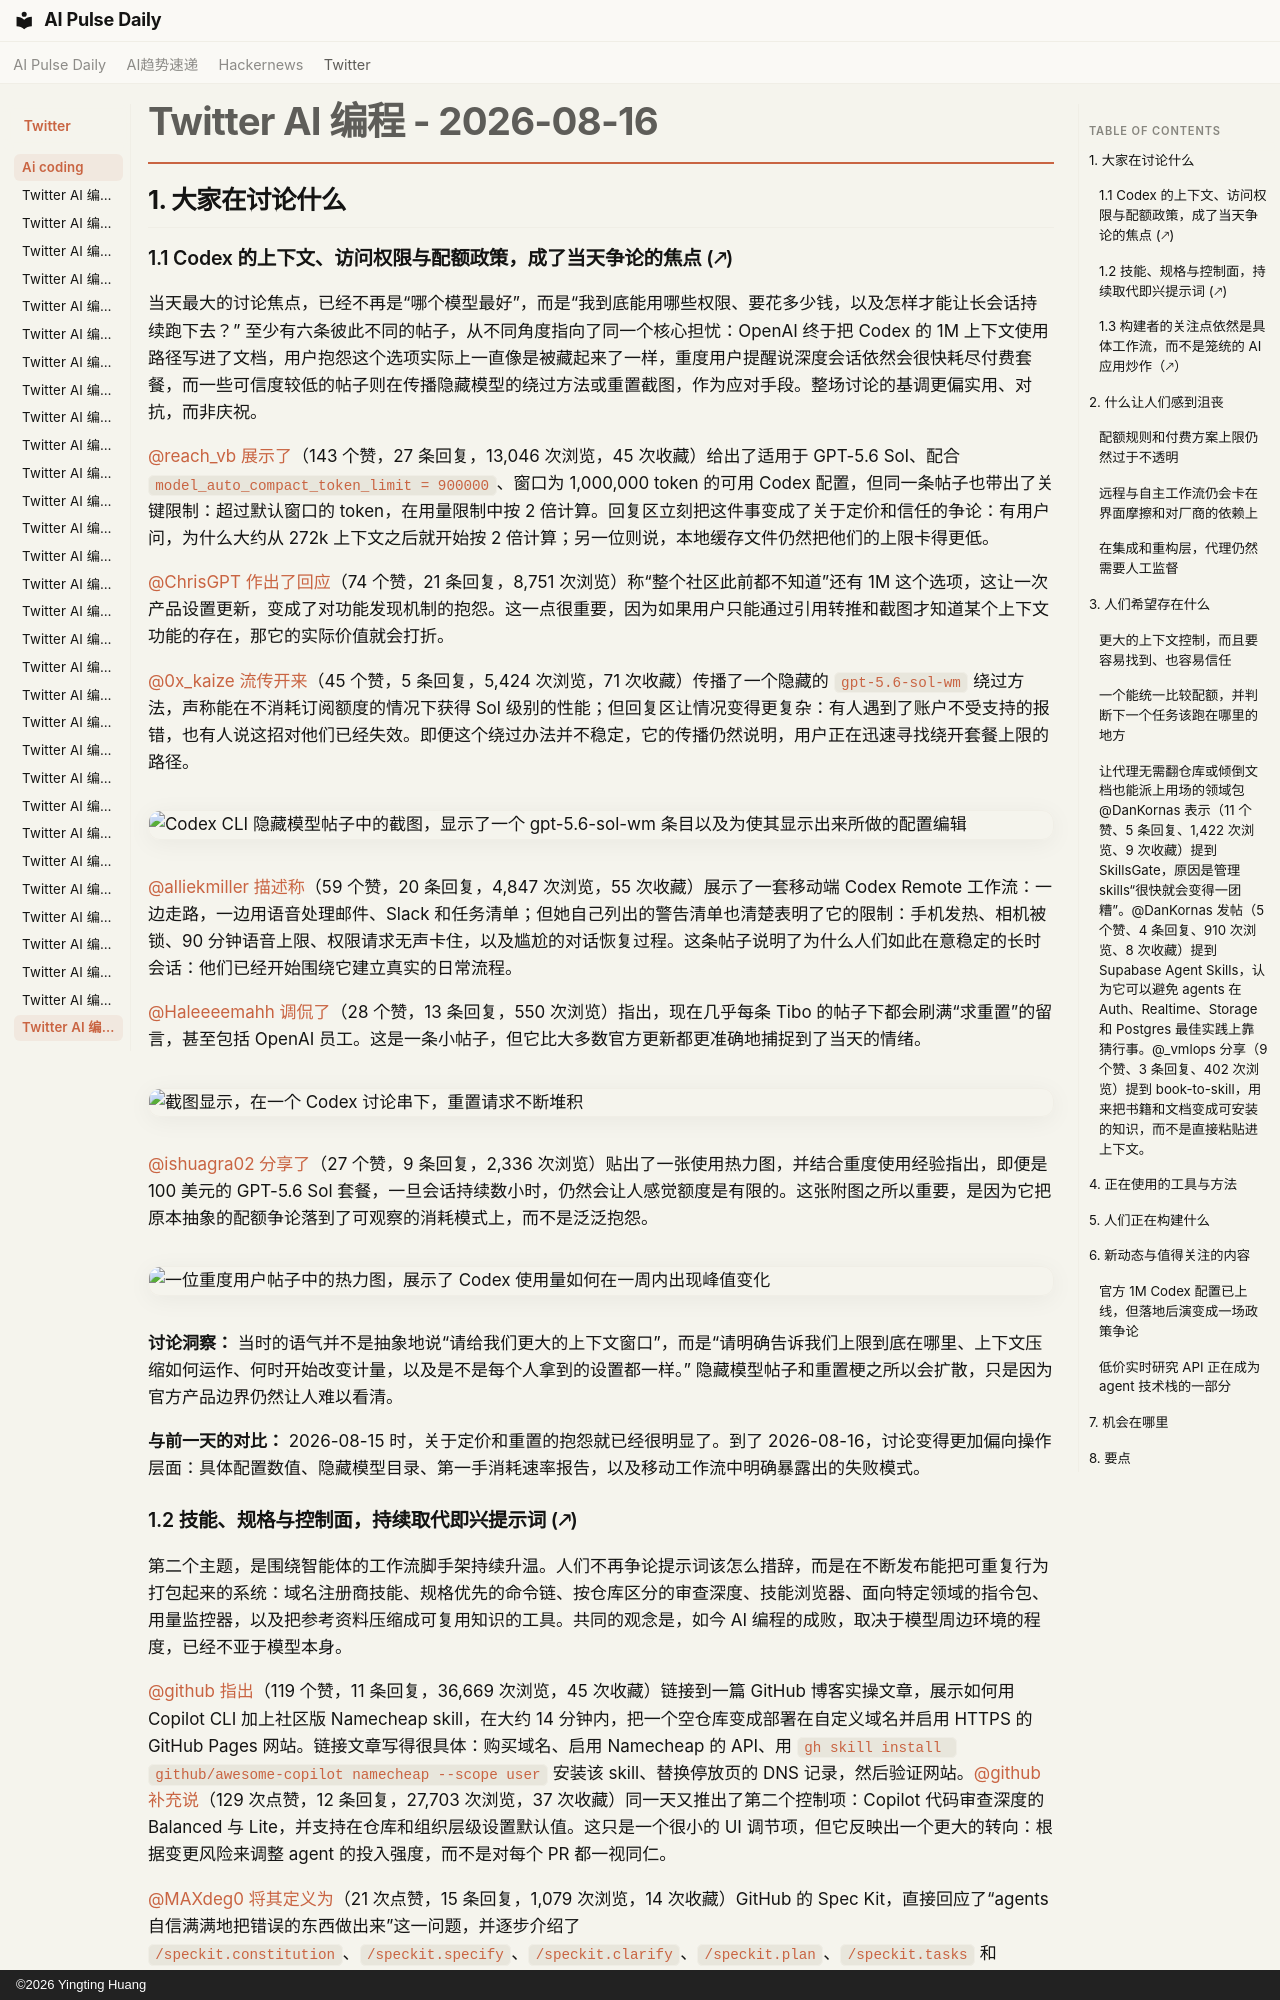

repository: vibewatch/vibewatch.github.io · page: twitter/ai-coding/2026-08-16.zh/index.html · generator: mkdocs · copyright: ©2026 Yingting Huang

# Twitter AI 编程 - 2026-08-16

## 1. 大家在讨论什么

### 1.1 Codex 的上下文、访问权限与配额政策，成了当天争论的焦点 (🡕)

当天最大的讨论焦点，已经不再是“哪个模型最好”，而是“我到底能用哪些权限、要花多少钱，以及怎样才能让长会话持续跑下去？” 至少有六条彼此不同的帖子，从不同角度指向了同一个核心担忧：OpenAI 终于把 Codex 的 1M 上下文使用路径写进了文档，用户抱怨这个选项实际上一直像是被藏起来了一样，重度用户提醒说深度会话依然会很快耗尽付费套餐，而一些可信度较低的帖子则在传播隐藏模型的绕过方法或重置截图，作为应对手段。整场讨论的基调更偏实用、对抗，而非庆祝。

[@reach_vb](https://x.com/reach_vb) [展示了](https://x.com/reach_vb/status/2089089080604914056)（143 个赞，27 条回复，13,046 次浏览，45 次收藏）给出了适用于 GPT-5.6 Sol、配合 `model_auto_compact_token_limit = 900000`、窗口为 1,000,000 token 的可用 Codex 配置，但同一条帖子也带出了关键限制：超过默认窗口的 token，在用量限制中按 2 倍计算。回复区立刻把这件事变成了关于定价和信任的争论：有用户问，为什么大约从 272k 上下文之后就开始按 2 倍计算；另一位则说，本地缓存文件仍然把他们的上限卡得更低。

[@ChrisGPT](https://x.com/ChrisGPT) [作出了回应](https://x.com/ChrisGPT/status/2089088156742074550)（74 个赞，21 条回复，8,751 次浏览）称“整个社区此前都不知道”还有 1M 这个选项，这让一次产品设置更新，变成了对功能发现机制的抱怨。这一点很重要，因为如果用户只能通过引用转推和截图才知道某个上下文功能的存在，那它的实际价值就会打折。

[@0x_kaize](https://x.com/0x_kaize) [流传开来](https://x.com/0x_kaize/status/2089028760712462601)（45 个赞，5 条回复，5,424 次浏览，71 次收藏）传播了一个隐藏的 `gpt-5.6-sol-wm` 绕过方法，声称能在不消耗订阅额度的情况下获得 Sol 级别的性能；但回复区让情况变得更复杂：有人遇到了账户不受支持的报错，也有人说这招对他们已经失效。即便这个绕过办法并不稳定，它的传播仍然说明，用户正在迅速寻找绕开套餐上限的路径。

![Codex CLI 隐藏模型帖子中的截图，显示了一个 `gpt-5.6-sol-wm` 条目以及为使其显示出来所做的配置编辑](https://pbs.twimg.com/media/HP22D4zXwAAmZ6H.jpg)

[@alliekmiller](https://x.com/alliekmiller) [描述称](https://x.com/alliekmiller/status/2089035175216685374)（59 个赞，20 条回复，4,847 次浏览，55 次收藏）展示了一套移动端 Codex Remote 工作流：一边走路，一边用语音处理邮件、Slack 和任务清单；但她自己列出的警告清单也清楚表明了它的限制：手机发热、相机被锁、90 分钟语音上限、权限请求无声卡住，以及尴尬的对话恢复过程。这条帖子说明了为什么人们如此在意稳定的长时会话：他们已经开始围绕它建立真实的日常流程。

[@Haleeeemahh](https://x.com/Haleeeemahh) [调侃了](https://x.com/Haleeeemahh/status/2088904159567159435)（28 个赞，13 条回复，550 次浏览）指出，现在几乎每条 Tibo 的帖子下都会刷满“求重置”的留言，甚至包括 OpenAI 员工。这是一条小帖子，但它比大多数官方更新都更准确地捕捉到了当天的情绪。

![截图显示，在一个 Codex 讨论串下，重置请求不断堆积](https://pbs.twimg.com/media/HP1HQn_WsAAmkI9.jpg)

[@ishuagra02](https://x.com/ishuagra02) [分享了](https://x.com/ishuagra02/status/2088806257759015109)（27 个赞，9 条回复，2,336 次浏览）贴出了一张使用热力图，并结合重度使用经验指出，即便是 100 美元的 GPT-5.6 Sol 套餐，一旦会话持续数小时，仍然会让人感觉额度是有限的。这张附图之所以重要，是因为它把原本抽象的配额争论落到了可观察的消耗模式上，而不是泛泛抱怨。

![一位重度用户帖子中的热力图，展示了 Codex 使用量如何在一周内出现峰值变化](https://pbs.twimg.com/media/HPzibHMXsAESy2F.jpg)

**讨论洞察：** 当时的语气并不是抽象地说“请给我们更大的上下文窗口”，而是“请明确告诉我们上限到底在哪里、上下文压缩如何运作、何时开始改变计量，以及是不是每个人拿到的设置都一样。” 隐藏模型帖子和重置梗之所以会扩散，只是因为官方产品边界仍然让人难以看清。

**与前一天的对比：** 2026-08-15 时，关于定价和重置的抱怨就已经很明显了。到了 2026-08-16，讨论变得更加偏向操作层面：具体配置数值、隐藏模型目录、第一手消耗速率报告，以及移动工作流中明确暴露出的失败模式。
